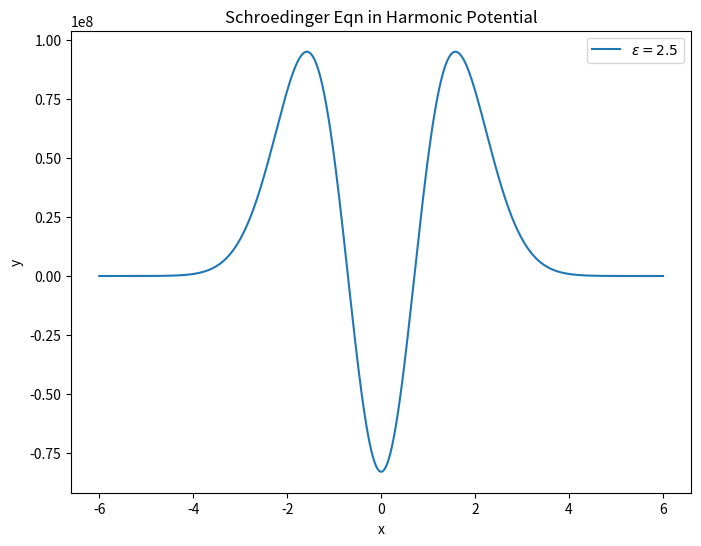

Reproduce this figure in Python.
#!/usr/bin/env python

import numpy as np
import matplotlib.pyplot as plt
# determine figure seize for plots
plt.figure(figsize=(8,6))

# N Number of iterations -4?
#N = 10000
# n as current iteration step
#n = -1 * N + 2
# h Stepsize
#h = 0.0001
# list for x results
#x_results = []
# list for y results
#y_results = []


N = 60000 # iterations

h = 0.0001
h2 = pow(h,2)

epsilon = 2.5 # n+1/2

y = 0.0
k = 0.0
x = -1*(N-2)*h

k_minus_2 = epsilon + x-2*h # k_0
k_minus_1 = epsilon + x-h # k_1
a = 0.1
y_minus_2 = 0 # y_0
y_minus_1 = a # y_1

x_out = []
y_out = []

n=-1*N+2

while n<N-2:
  n+=1
  x += h;
  k = 2*epsilon - pow(x, 2)
  b = h2/12
  y = ( 2*(1-5*b*k_minus_1) * y_minus_1 - (1+b*k_minus_2) * y_minus_2 ) / (1 + b * k)

  # Save for plotting
  x_out.append(x)
  y_out.append(y)

  # Shift for next iteration
  y_minus_2 = y_minus_1
  y_minus_1 = y
  k_minus_2 = k_minus_1
  k_minus_1 = k


# Plot
plt.figure(1)
plt.plot(x_out, y_out, label="$\epsilon = "+repr(epsilon)+"$")
plt.xlabel("x")
plt.ylabel("y")
plt.title("Schroedinger Eqn in Harmonic Potential")
plt.legend(loc=1)
plt.show()
